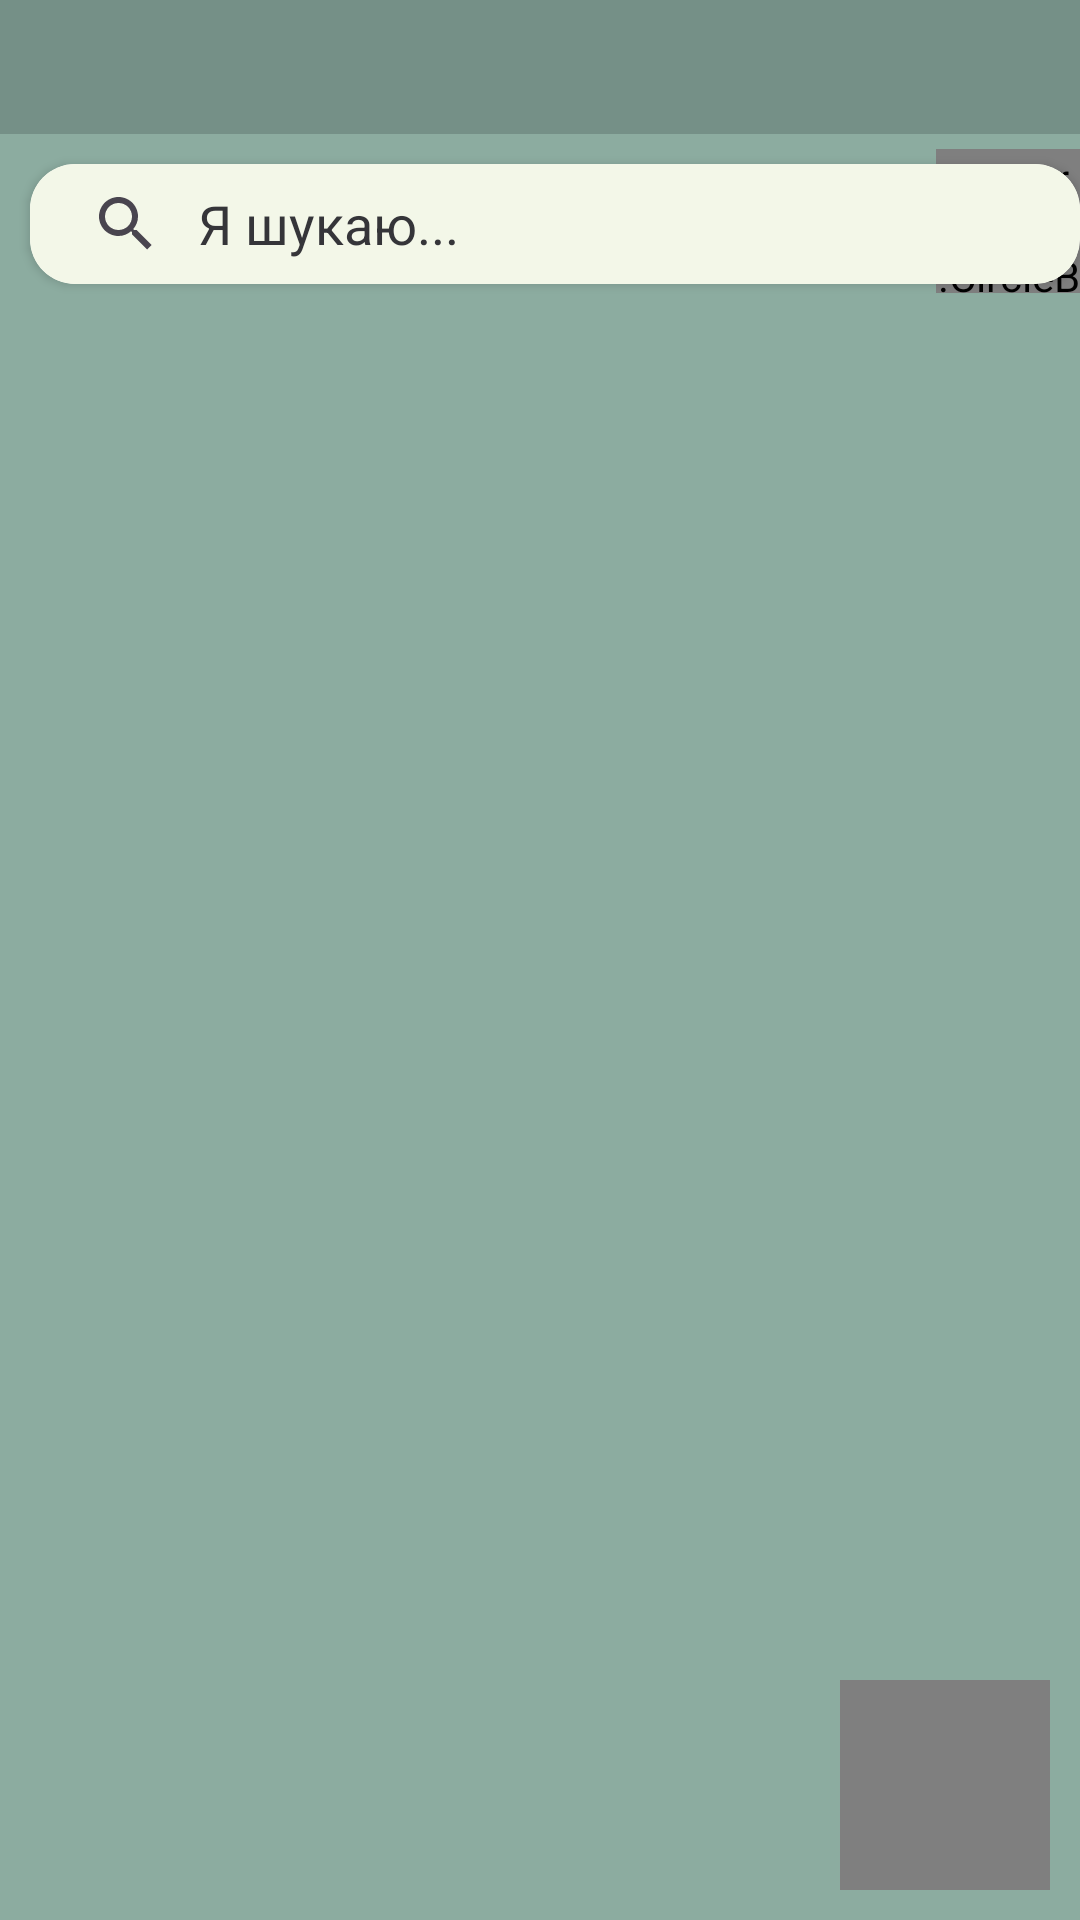

The Android layout XML behind this screen, and the referenced resources:
<!-- AndroidManifest.xml: application theme Theme.TeaBuddy -->
<!-- res/layout/fragment_shelf.xml -->
<?xml version="1.0" encoding="utf-8"?>
<androidx.constraintlayout.widget.ConstraintLayout xmlns:android="http://schemas.android.com/apk/res/android"
    xmlns:app="http://schemas.android.com/apk/res-auto"
    android:layout_width="match_parent"
    android:layout_height="match_parent"
    xmlns:tools="http://schemas.android.com/tools"
    android:background="@color/maincolor"
    tools:context=".BottomNav.Teas.ShelfFragment"
    >

    <androidx.recyclerview.widget.RecyclerView
        android:id="@+id/teas_rv"
        android:layout_width="match_parent"
        android:layout_height="0dp"
        android:layout_marginTop="10dp"
        app:layout_constraintBottom_toBottomOf="parent"
        app:layout_constraintEnd_toEndOf="parent"
        app:layout_constraintHorizontal_bias="0.0"
        app:layout_constraintStart_toStartOf="parent"
        app:layout_constraintTop_toBottomOf="@+id/card_search"
        app:layout_constraintVertical_bias="0.0" />

    <View
        android:id="@+id/view3"
        android:layout_width="wrap_content"
        android:layout_height="0dp"
        android:background="#759087"
        app:layout_constraintEnd_toEndOf="parent"
        app:layout_constraintHeight_percent="0.07"
        app:layout_constraintStart_toStartOf="parent"
        app:layout_constraintTop_toTopOf="parent" />

    <at.markushi.ui.CircleButton
        android:id="@+id/button"
        android:layout_width="70dp"
        android:layout_height="70dp"
        android:layout_marginEnd="10dp"
        android:layout_marginBottom="10dp"
        android:src="@drawable/add"
        android:padding="60dp"
        android:text="Button"
        app:cb_color="@color/thidcolor"
        app:layout_constraintBottom_toBottomOf="parent"
        app:layout_constraintEnd_toEndOf="@+id/view3"
        app:layout_constraintHorizontal_bias="1.0"
        app:layout_constraintStart_toStartOf="@+id/view3"
        app:layout_constraintTop_toTopOf="parent"
        app:layout_constraintVertical_bias="1.0" />

    <at.markushi.ui.CircleButton
        android:id="@+id/filters_button"
        android:layout_width="48dp"
        android:layout_height="48dp"
        android:layout_marginTop="4dp"
        android:layout_marginBottom="3dp"
        android:src="@drawable/filter"
        android:text="Button"
        app:cb_color="@color/thidcolor"
        app:layout_constraintBottom_toTopOf="@+id/teas_rv"
        app:layout_constraintEnd_toEndOf="parent"
        app:layout_constraintTop_toBottomOf="@+id/view3"
        app:layout_constraintVertical_bias="0.166" />

    <androidx.cardview.widget.CardView
        android:id="@+id/card_search"
        android:layout_width="wrap_content"
        android:layout_height="40dp"
        android:layout_margin="10dp"
        android:layout_marginTop="8dp"
        app:cardCornerRadius="15dp"
        app:layout_constraintEnd_toStartOf="@+id/filters_button"
        app:layout_constraintHorizontal_bias="0.0"
        app:layout_constraintStart_toStartOf="parent"
        app:layout_constraintTop_toBottomOf="@+id/view3">

        <androidx.constraintlayout.widget.ConstraintLayout
            android:id="@+id/search_layout"
            android:layout_width="match_parent"
            android:layout_height="wrap_content">

            <SearchView
                android:id="@+id/searchview"
                android:layout_width="350dp"
                android:layout_height="wrap_content"
                android:background="@color/thidcolor"
                android:iconifiedByDefault="false"
                android:queryBackground="@android:color/transparent"
                android:queryHint="@string/HintSearchBar"
                android:scrollbars="none"
                android:theme="@style/SearchViewStyle"

                app:layout_constraintBottom_toBottomOf="parent"
                app:layout_constraintEnd_toEndOf="parent"
                app:layout_constraintStart_toStartOf="parent"
                app:layout_constraintTop_toTopOf="parent"
                app:layout_constraintVertical_bias="0.0" />

        </androidx.constraintlayout.widget.ConstraintLayout>
    </androidx.cardview.widget.CardView>

    <LinearLayout
        android:id="@+id/NotFoundLayout"
        android:layout_width="match_parent"
        android:layout_height="wrap_content"
        android:layout_marginTop="20dp"
        android:gravity="center"
        android:orientation="vertical"
        android:visibility="invisible"
        app:layout_constraintEnd_toEndOf="parent"
        app:layout_constraintStart_toStartOf="parent"
        app:layout_constraintTop_toTopOf="@+id/teas_rv">

        <View
            android:id="@+id/NotFoundImage"
            android:layout_width="200dp"
            android:layout_height="140dp"
            android:layout_weight="1"
            android:background="@drawable/yeen" />

        <TextView
            android:id="@+id/NotFoundText"
            android:layout_width="wrap_content"
            android:layout_height="wrap_content"
            android:layout_weight="1"
            android:text="@string/NotFoundText"
            android:textAlignment="center"
            android:textColor="@android:color/black"
            android:textSize="24sp" />
    </LinearLayout>
</androidx.constraintlayout.widget.ConstraintLayout>
<!-- resources referenced by this layout -->
<resources>
  <color name="maincolor">#8CACA0</color> //Green Background
  <color name="thidcolor">#f3f7e8</color> //Yellow Elements
  <!-- drawable yeen: vector/xml drawable (drawable, 8675 chars, omitted) -->
  <string name="HintSearchBar">Я шукаю...</string>
  <string name="NotFoundText">Ми нічого не знайшли...</string>
  <style name="SearchViewStyle" parent="Widget.AppCompat.SearchView">
          <item name="hintTextColor">@color/black</item>
  
  
  
      </style>
  <style name="Theme.TeaBuddy" parent="Base.Theme.TeaBuddy">
          android:fitsSystemWindows="true"
  
      </style>
  <color name="black">#353539</color>
  <style name="Base.Theme.TeaBuddy" parent="Theme.Material3.DayNight.NoActionBar">
          <item name="android:navigationBarColor">@color/black</item>
          <item name="android:statusBarColor">@color/black</item>
          <item name="android:editTextColor">@color/black</item>
          <item name="android:textColorHint">@color/black</item>
  
      </style>
</resources>
